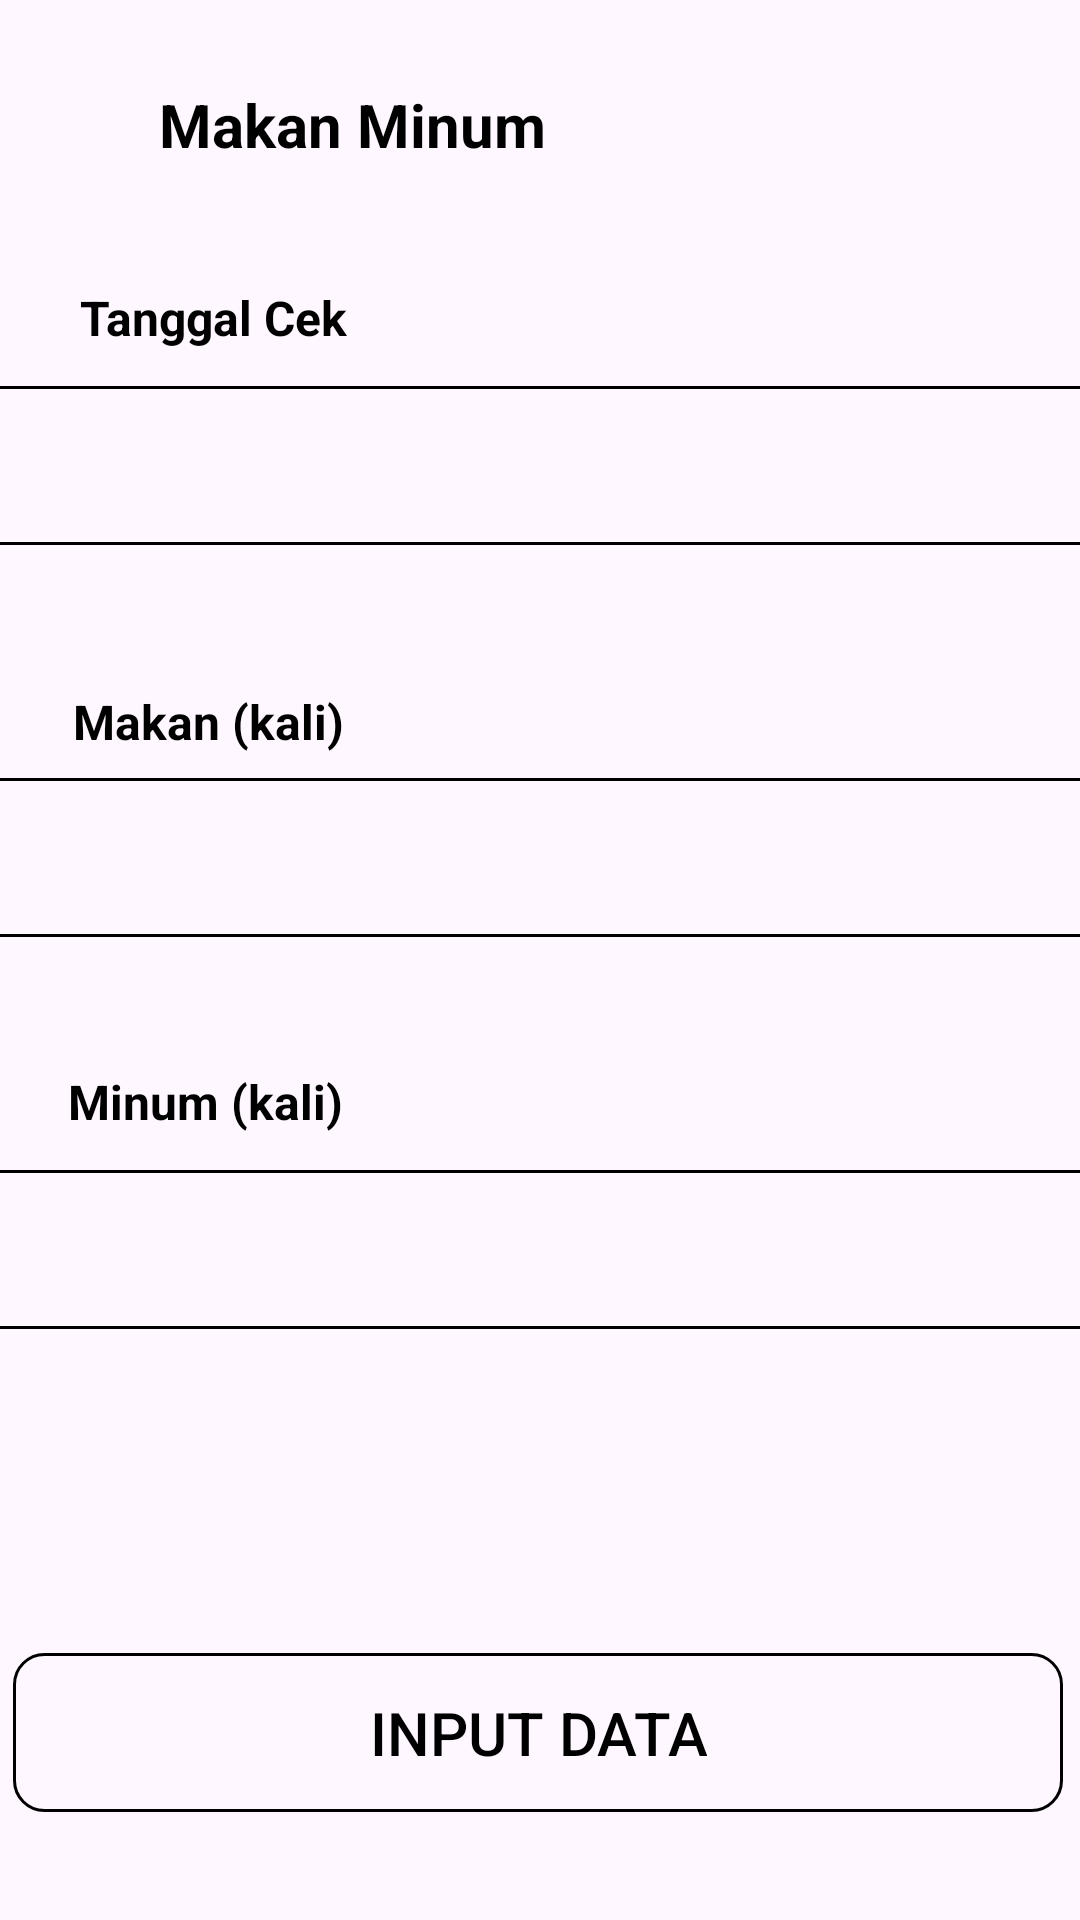

Here is an Android app screen rendered from its layout file. Give the layout XML and the strings, colors and styles it references.
<!-- AndroidManifest.xml: application theme Theme.ParentZFinal -->
<!-- res/layout/makanminum_activity.xml -->
<?xml version="1.0" encoding="utf-8"?>
<androidx.constraintlayout.widget.ConstraintLayout xmlns:android="http://schemas.android.com/apk/res/android"
    xmlns:app="http://schemas.android.com/apk/res-auto"
    xmlns:tools="http://schemas.android.com/tools"
    android:layout_width="match_parent"
    android:layout_height="match_parent">

    <TextView
        android:id="@+id/textView45"
        android:layout_width="wrap_content"
        android:layout_height="wrap_content"
        android:layout_marginTop="28dp"
        android:text="Makan Minum"
        android:textColor="#000000"
        android:textSize="20sp"
        android:textStyle="bold"
        app:layout_constraintEnd_toEndOf="parent"
        app:layout_constraintHorizontal_bias="0.23"
        app:layout_constraintStart_toStartOf="parent"
        app:layout_constraintTop_toTopOf="parent" />

    <ImageButton
        android:id="@+id/buttonBack"
        android:layout_width="25dp"
        android:layout_height="25dp"
        android:background="@drawable/bgbuttonclear"
        android:clipToOutline="true"
        android:scaleType="centerCrop"
        app:layout_constraintBottom_toBottomOf="parent"
        app:layout_constraintEnd_toEndOf="parent"
        app:layout_constraintHorizontal_bias="0.041"
        app:layout_constraintStart_toStartOf="parent"
        app:layout_constraintTop_toTopOf="parent"
        app:layout_constraintVertical_bias="0.042"
        app:srcCompat="@drawable/iconleftarrow"/>

    <TextView
        android:id="@+id/textView44"
        android:layout_width="wrap_content"
        android:layout_height="wrap_content"
        android:layout_marginTop="40dp"
        android:text="Tanggal Cek"
        android:textColor="#000000"
        android:textSize="16sp"
        android:textStyle="bold"
        app:layout_constraintEnd_toEndOf="parent"
        app:layout_constraintHorizontal_bias="0.099"
        app:layout_constraintStart_toStartOf="parent"
        app:layout_constraintTop_toBottomOf="@+id/textView45" />

    <EditText
        android:id="@+id/inputTanggalMakan"
        android:layout_width="390dp"
        android:layout_height="53dp"
        android:layout_marginTop="12dp"
        android:background="@drawable/rectanglbgresep"
        android:ems="10"
        android:inputType="text"
        app:layout_constraintEnd_toEndOf="parent"
        app:layout_constraintHorizontal_bias="0.476"
        app:layout_constraintStart_toStartOf="parent"
        app:layout_constraintTop_toBottomOf="@+id/textView44" />

    <TextView
        android:id="@+id/textView46"
        android:layout_width="wrap_content"
        android:layout_height="wrap_content"
        android:layout_marginTop="48dp"
        android:text="Makan (kali)"
        android:textStyle="bold"
        android:textSize="16sp"
        android:textColor="#000000"
        app:layout_constraintEnd_toEndOf="parent"
        app:layout_constraintHorizontal_bias="0.09"
        app:layout_constraintStart_toStartOf="parent"
        app:layout_constraintTop_toBottomOf="@+id/inputTanggalMakan" />


    <EditText
        android:id="@+id/inputMakan"
        android:layout_width="390dp"
        android:layout_height="53dp"
        android:layout_marginTop="8dp"
        android:background="@drawable/rectanglbgresep"
        android:ems="10"
        android:inputType="text"
        app:layout_constraintEnd_toEndOf="parent"
        app:layout_constraintHorizontal_bias="0.476"
        app:layout_constraintStart_toStartOf="parent"
        app:layout_constraintTop_toBottomOf="@+id/textView46" />

    <EditText
        android:id="@+id/inputMinum"
        android:layout_width="390dp"
        android:layout_height="53dp"
        android:layout_marginTop="12dp"
        android:background="@drawable/rectanglbgresep"
        android:ems="10"
        android:inputType="text"
        app:layout_constraintEnd_toEndOf="parent"
        app:layout_constraintHorizontal_bias="0.476"
        app:layout_constraintStart_toStartOf="parent"
        app:layout_constraintTop_toBottomOf="@+id/textView47" />

    <TextView
        android:id="@+id/textView47"
        android:layout_width="wrap_content"
        android:layout_height="wrap_content"
        android:layout_marginTop="44dp"
        android:text="Minum (kali)"
        android:textColor="#000000"
        android:textSize="16sp"
        android:textStyle="bold"
        app:layout_constraintEnd_toEndOf="parent"
        app:layout_constraintHorizontal_bias="0.084"
        app:layout_constraintStart_toStartOf="parent"
        app:layout_constraintTop_toBottomOf="@+id/inputMakan" />


    <androidx.constraintlayout.widget.ConstraintLayout
        android:layout_width="350dp"
        android:layout_height="53dp"
        android:layout_marginTop="108dp"
        android:background="@drawable/rectanglbgresep"
        app:layout_constraintEnd_toEndOf="parent"
        app:layout_constraintHorizontal_bias="0.442"
        app:layout_constraintStart_toStartOf="parent"
        app:layout_constraintTop_toBottomOf="@+id/inputMinum">

        <Button
            android:id="@+id/btnInputMakanMinum"
            android:layout_width="wrap_content"
            android:layout_height="wrap_content"
            android:background="@color/transparant"
            android:text="Input Data"
            android:textColor="#000000"
            android:textSize="20sp"
            app:layout_constraintBottom_toBottomOf="parent"
            app:layout_constraintEnd_toEndOf="parent"
            app:layout_constraintStart_toStartOf="parent"
            app:layout_constraintTop_toTopOf="parent" />
    </androidx.constraintlayout.widget.ConstraintLayout>
</androidx.constraintlayout.widget.ConstraintLayout>
<!-- resources referenced by this layout -->
<resources>
  <color name="transparant">#00000000</color>
  <!-- drawable rectanglbgresep (drawable) -->
  <?xml version="1.0" encoding="utf-8"?>
  <shape xmlns:android="http://schemas.android.com/apk/res/android">
      
      <solid android:color="@color/transparant" />
      <corners android:radius="10dp" />
      <stroke
          android:color="@color/black"
          android:width="1dp"
          />
  </shape>
  <style name="Theme.ParentZFinal" parent="Base.Theme.ParentZFinal" />
  <color name="black">#FF000000</color>
  <style name="Base.Theme.ParentZFinal" parent="Theme.Material3.DayNight.NoActionBar">
          
          
      </style>
</resources>
